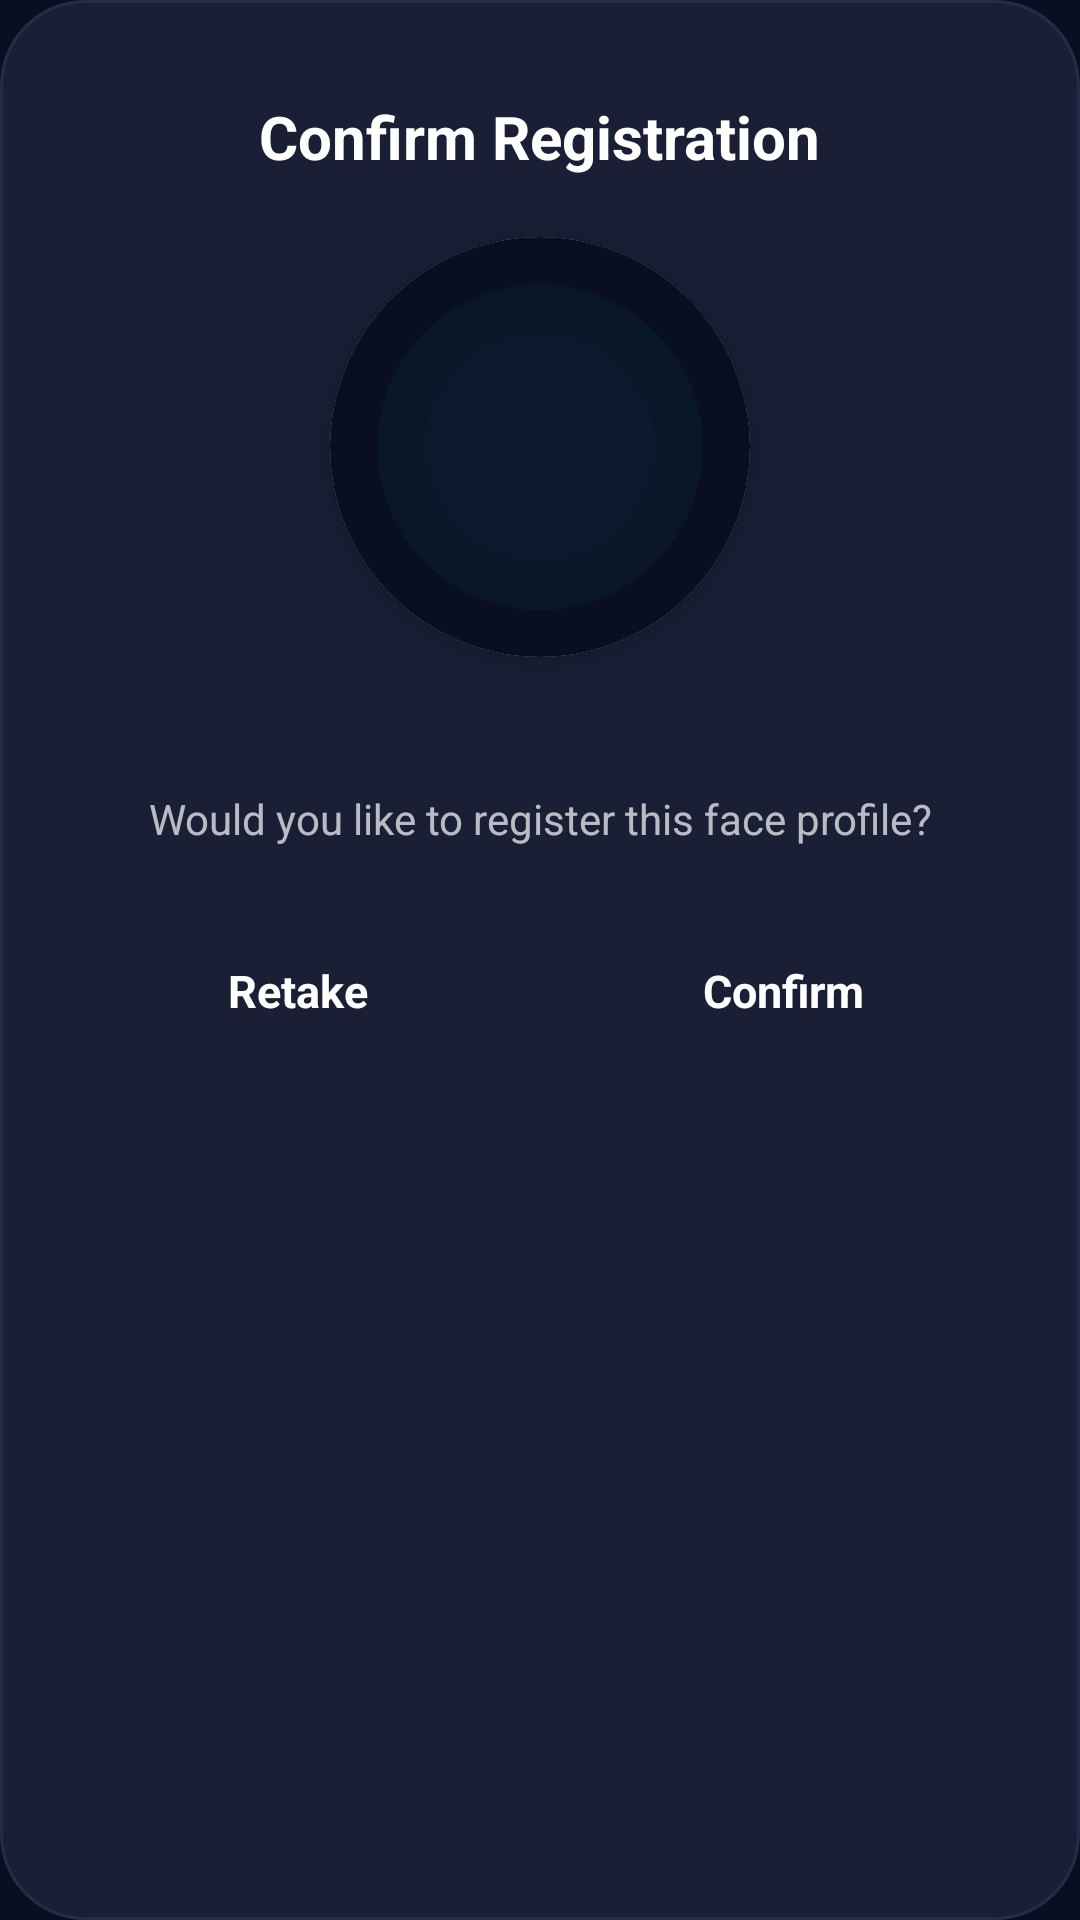

Layout XML and referenced resources for this Android screen:
<!-- AndroidManifest.xml: application theme Theme.AIAttendanceSystem -->
<!-- res/layout/dialog_confirm_registration.xml -->
<?xml version="1.0" encoding="utf-8"?>
<LinearLayout xmlns:android="http://schemas.android.com/apk/res/android"
    xmlns:app="http://schemas.android.com/apk/res-auto"
    android:layout_width="match_parent"
    android:layout_height="wrap_content"
    android:background="@drawable/dialog_background"
    android:gravity="center_horizontal"
    android:orientation="vertical"
    android:paddingStart="24dp"
    android:paddingTop="32dp"
    android:paddingEnd="24dp"
    android:paddingBottom="24dp">

    
    <TextView
        android:id="@+id/tvConfirmTitle"
        android:layout_width="wrap_content"
        android:layout_height="wrap_content"
        android:text="Confirm Registration"
        android:textColor="@color/colorTextPrimary"
        android:textSize="20sp"
        android:textStyle="bold" />

    
    <androidx.cardview.widget.CardView
        android:layout_width="140dp"
        android:layout_height="140dp"
        android:layout_marginTop="20dp"
        app:cardCornerRadius="70dp"
        app:cardElevation="4dp"
        app:cardPreventCornerOverlap="false">

        <ImageView
            android:id="@+id/ivFacePreview"
            android:layout_width="match_parent"
            android:layout_height="match_parent"
            android:scaleType="centerCrop"
            android:src="@drawable/ic_launcher_background" />
    </androidx.cardview.widget.CardView>

    
    <TextView
        android:id="@+id/tvConfirmName"
        android:layout_width="wrap_content"
        android:layout_height="wrap_content"
        android:layout_marginTop="16dp"
        android:textColor="@color/colorAccent"
        android:textSize="18sp"
        android:textStyle="bold" />

    <TextView
        android:layout_width="wrap_content"
        android:layout_height="wrap_content"
        android:layout_marginTop="4dp"
        android:text="Would you like to register this face profile?"
        android:textColor="@color/colorTextSecondary"
        android:textSize="14sp"
        android:gravity="center" />

    
    <LinearLayout
        android:layout_width="match_parent"
        android:layout_height="wrap_content"
        android:layout_marginTop="24dp"
        android:orientation="horizontal">

        <TextView
            android:id="@+id/btnConfirmRetake"
            android:layout_width="0dp"
            android:layout_height="48dp"
            android:layout_weight="1"
            android:layout_marginEnd="6dp"
            android:background="@drawable/dialog_cancel_button_background"
            android:gravity="center"
            android:text="Retake"
            android:textColor="@color/colorTextPrimary"
            android:textSize="15sp"
            android:textStyle="bold" />

        <TextView
            android:id="@+id/btnConfirmSave"
            android:layout_width="0dp"
            android:layout_height="48dp"
            android:layout_weight="1"
            android:layout_marginStart="6dp"
            android:background="@drawable/dialog_button_background"
            android:gravity="center"
            android:text="Confirm"
            android:textColor="@color/white"
            android:textSize="15sp"
            android:textStyle="bold" />
    </LinearLayout>

</LinearLayout>
<!-- resources referenced by this layout -->
<resources>
  <color name="colorAccent">#FF00BFA5</color>
  <color name="colorTextPrimary">#FFFFFFFF</color>
  <color name="colorTextSecondary">#B3FFFFFF</color>
  <color name="white">#FFFFFFFF</color>
  <!-- drawable dialog_background (drawable) -->
  <?xml version="1.0" encoding="utf-8"?>
  <shape xmlns:android="http://schemas.android.com/apk/res/android"
      android:shape="rectangle">
      <solid android:color="@color/colorSurface" />
      <corners android:radius="28dp" />
      <stroke
          android:width="1dp"
          android:color="@color/colorSurfaceVariant" />
  </shape>
  <!-- drawable ic_launcher_background (drawable) -->
  <?xml version="1.0" encoding="utf-8"?>
  <vector xmlns:android="http://schemas.android.com/apk/res/android"
      android:width="108dp"
      android:height="108dp"
      android:viewportWidth="108"
      android:viewportHeight="108">
      
      <path
          android:fillColor="#FF0A0E21"
          android:pathData="M0,0h108v108h-108z" />
      
      
      <path
          android:fillColor="#0D00BFA5"
          android:pathData="M54,54m-42,0a42,42 0 1,1 84,0a42,42 0 1,1 -84,0" />
      <path
          android:fillColor="#05448AFF"
          android:pathData="M54,54m-30,0a30,30 0 1,1 60,0a30,30 0 1,1 -60,0" />
  </vector>
  <style name="Theme.AIAttendanceSystem" parent="Base.Theme.AIAttendanceSystem" />
  <color name="colorSurface">#FF1A1F36</color>
  <color name="colorSurfaceVariant">#FF252B48</color>
  <style name="Base.Theme.AIAttendanceSystem" parent="Theme.Material3.DayNight.NoActionBar">
          <item name="colorPrimary">@color/colorPrimary</item>
          <item name="colorPrimaryDark">@color/colorPrimaryDark</item>
          <item name="colorAccent">@color/colorAccent</item>
          <item name="android:colorBackground">@color/colorBackground</item>
          <item name="android:statusBarColor">@color/colorBackground</item>
          <item name="android:navigationBarColor">@color/colorBackground</item>
          <item name="android:windowLightStatusBar">false</item>
          <item name="android:textColorPrimary">@color/colorTextPrimary</item>
          <item name="android:textColorSecondary">@color/colorTextSecondary</item>
      </style>
  <color name="colorPrimary">#FF0D47A1</color>
  <color name="colorPrimaryDark">#FF002171</color>
  <color name="colorBackground">#FF0A0E21</color>
</resources>
